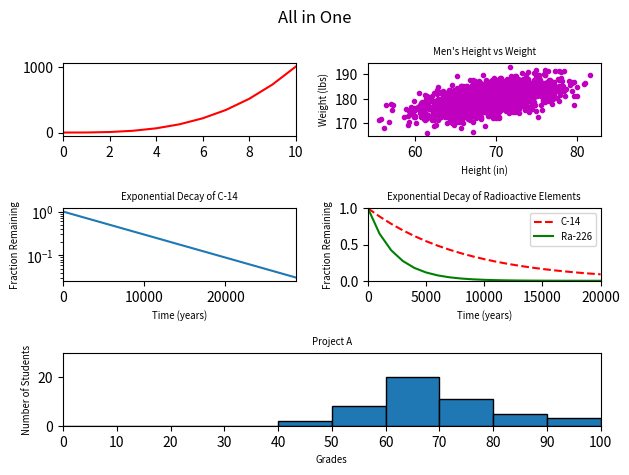

Reproduce this figure in Python.
#!/usr/bin/env python3
import numpy as np
import matplotlib.pyplot as plt

y0 = np.arange(0, 11) ** 3

mean = [69, 0]
cov = [[15, 8], [8, 15]]
np.random.seed(5)
x1, y1 = np.random.multivariate_normal(mean, cov, 2000).T
y1 += 180

x2 = np.arange(0, 28651, 5730)
r2 = np.log(0.5)
t2 = 5730
y2 = np.exp((r2 / t2) * x2)

x3 = np.arange(0, 21000, 1000)
r3 = np.log(0.5)
t31 = 5730
t32 = 1600
y31 = np.exp((r3 / t31) * x3)
y32 = np.exp((r3 / t32) * x3)

np.random.seed(5)
student_grades = np.random.normal(68, 15, 50)

ax0 = plt.subplot2grid((3, 2), (0, 0))
ax0.plot(y0, 'r')
ax0.set_xlim(0, 10)


ax1 = plt.subplot2grid((3, 2), (0, 1))
ax1.plot(x1, y1, 'm.')
ax1.set_xlabel("Height (in)", fontsize="x-small")
ax1.set_ylabel("Weight (lbs)", fontsize="x-small")
ax1.set_title("Men's Height vs Weight", fontsize="x-small")

ax2 = plt.subplot2grid((3, 2), (1, 0))
ax2.plot(x2, y2)
ax2.set_xlabel("Time (years)", fontsize="x-small")
ax2.set_ylabel("Fraction Remaining", fontsize="x-small")
ax2.set_title("Exponential Decay of C-14", fontsize="x-small")
ax2.set_yscale("log")
ax2.set_xlim(0, 28650)

ax3 = plt.subplot2grid((3, 2), (1, 1))
ax3.plot(x3, y31, 'r--', x3, y32, 'g-')
ax3.set_xlabel("Time (years)", fontsize="x-small")
ax3.set_ylabel("Fraction Remaining", fontsize="x-small")
ax3.set_title("Exponential Decay of Radioactive Elements", fontsize="x-small")
ax3.set_xlim(0, 20000)
ax3.set_ylim(0, 1)
ax3.legend(("C-14", "Ra-226"), loc="upper right", fontsize="x-small")

ax4 = plt.subplot2grid((3, 2), (2, 0), colspan=2)
ax4.hist(student_grades, bins=[10*x for x in range(0, 11)], edgecolor="k")
ax4.set_xlabel("Grades", fontsize="x-small")
ax4.set_ylabel("Number of Students", fontsize="x-small")
ax4.set_title("Project A", fontsize="x-small")
ax4.set_xlim(0, 100)
ax4.set_ylim(0, 30)
ax4.set_xticks([x for x in range(0, 101, 10)])

plt.suptitle("All in One")
plt.tight_layout()
plt.show()
